Run: headless pygame with SDL's dummy video driver; simulated clock (each Clock.tick advances the game by its frame time, no real sleeping); random seed 0; keys injected as events and as key.get_pressed() state; no mouse input.
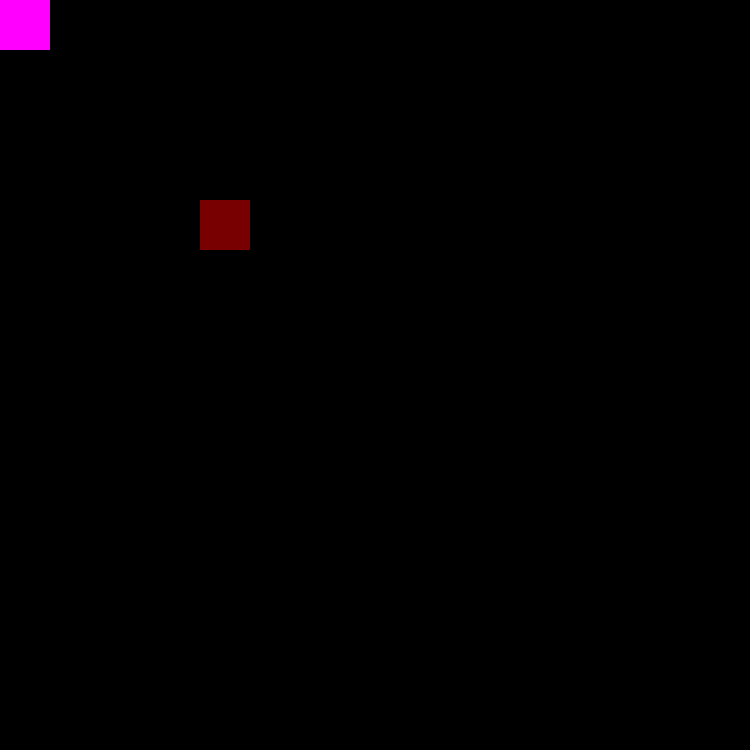
Frame 1 of 4 · flips 1–60 · no input
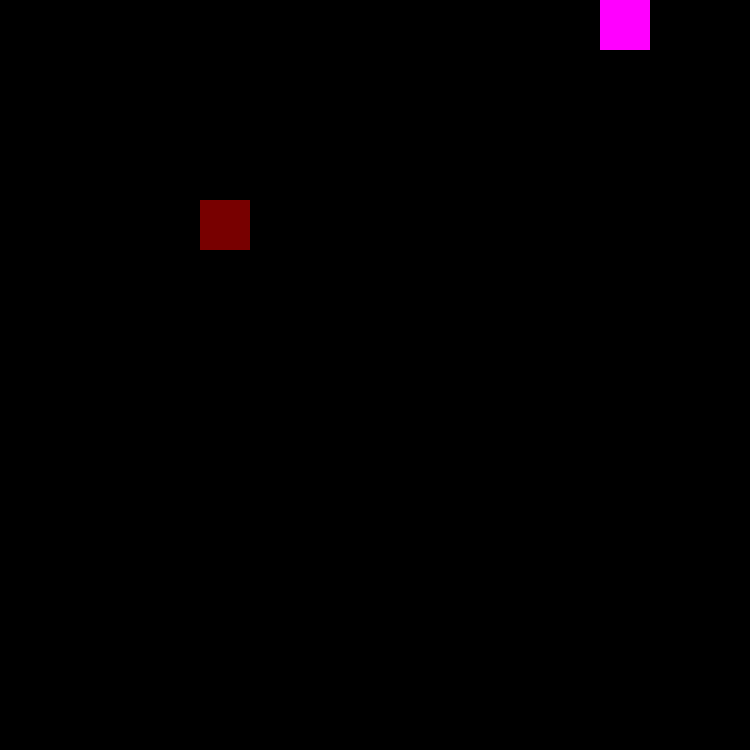
Frame 2 of 4 · flips 61–180 · tapped SPACE, RETURN · held RIGHT (→), D
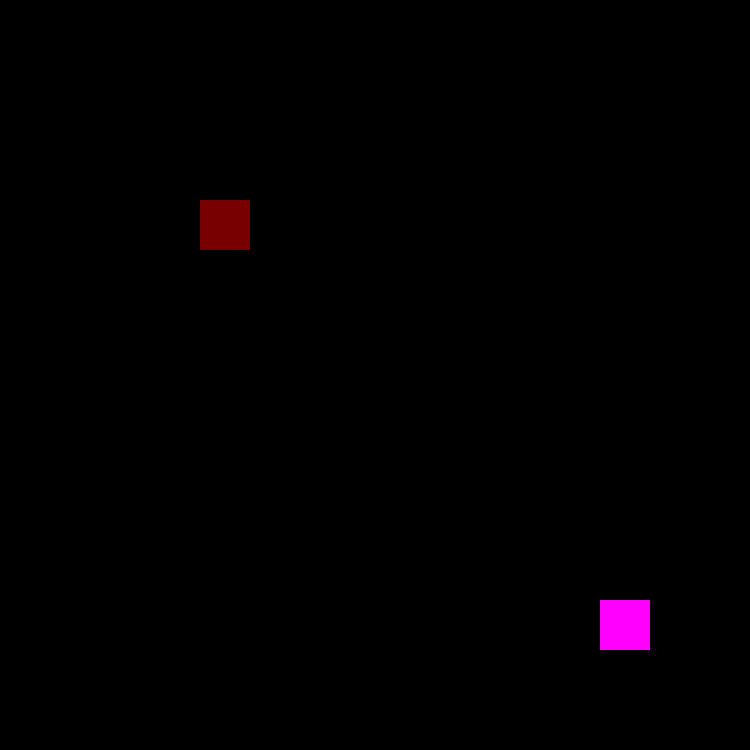
Frame 3 of 4 · flips 181–300 · held DOWN (↓), S
Frame 4 of 4 · flips 301–420 · held LEFT (←), A, UP (↑), W · screen same as frame 2, image omitted

The pygame program that drew these frames:

import pygame
from pygame.locals import *

class Player():
    def __init__(self, pos=(0,0), size=50):
        self.pos = pos
        self.size = size
        '''
        Directions
            1
        4       2
            3
        '''
        self.direction = 1
        self.vertical_movement = True
        self.last_shot_time = 0
        self.shoot_cooldown_time = 1

        

        # TODO Temp DELETE LATER
        self.color = pygame.Color(255,0,255)
        self.surface = self.update_surface()

    def move(self, dir):
        speed = 5
        self.direction = dir
        match dir:
            case 1:
                self.pos = (self.pos[0], self.pos[1] - speed)
            case 2:
                self.pos = (self.pos[0] + speed, self.pos[1])
            case 3:
                self.pos = (self.pos[0], self.pos[1] + speed)
            case 4:
                self.pos = (self.pos[0] - speed, self.pos[1])
    
    def update_surface(self):
        surf = pygame.Surface((self.size, self.size))
        surf.fill(self.color)
        return surf
    
    def draw(self, surface):
        surface.blit(self.surface, self.pos)
        
class Projectile():
    def __init__(self, source):
        self.source = source
        self.long_side_size = 20
        self.speed = 15
        self.is_active = True

        '''
        Directions
            1
        4       2
            3
        '''
        self.direction = source.direction
        match self.direction:
            case 1:
                self.size = (self.long_side_size / 2, self.long_side_size)
                self.pos = (source.pos[0] + source.size / 2 - self.long_side_size / 4, source.pos[1] - self.long_side_size - 1)
            case 2:
                self.size = (self.long_side_size, self.long_side_size / 2)
                self.pos = (source.pos[0] + source.size + 1, source.pos[1] + source.size / 2 - self.long_side_size / 4)
            case 3:
                self.size = (self.long_side_size / 2, self.long_side_size)
                self.pos = (source.pos[0] + source.size / 2 - self.long_side_size / 4, source.pos[1] + source.size + 1)
            case 4:
                self.size = (self.long_side_size, self.long_side_size / 2)
                self.pos = (source.pos[0] - self.long_side_size - 1, source.pos[1] + source.size / 2 - self.long_side_size / 4)

        self.color = pygame.Color(255,255,255)
        self.surface = self.update_surface()

    def move(self):
        match self.direction:
            case 1:
                self.pos = (self.pos[0], self.pos[1] - self.speed)
            case 2:
                self.pos = (self.pos[0] + self.speed, self.pos[1])
            case 3:
                self.pos = (self.pos[0], self.pos[1] + self.speed)
            case 4:
                self.pos = (self.pos[0] - self.speed, self.pos[1])

    
    def update_surface(self):
        surf = pygame.Surface(self.size)
        surf.fill(self.color)
        return surf
    
    def draw(self, surface):
        surface.blit(self.surface, self.pos)

class Wall():
    def __init__(self, pos=(0,0), size=50):
        self.pos = pos
        self.size = (size, size)
        self.is_active = True
        
        self.color = pygame.Color(120,0,0)
        self.surface = self.update_surface()
    
    def update_surface(self):
        surf = pygame.Surface(self.size)
        surf.fill(self.color)
        return surf
    
    def get_hit(self, direction):
        match direction:
            case 1:
                self.size = (self.size[0], self.size[1] - 10)
            case 2:
                self.size = (self.size[0] - 10, self.size[1])
                self.pos = (self.pos[0] + 10, self.pos[1])
            case 3:
                self.size = (self.size[0], self.size[1] - 10)
                self.pos = (self.pos[0], self.pos[1] + 10)
            case 4:
                self.size = (self.size[0] - 10, self.size[1])
        if self.size[0] == 0 or self.size[1] == 0:
            self.is_active = False
        self.surface = self.update_surface()
        
            
    def draw(self, surface):
        surface.blit(self.surface, self.pos)

def check_collission_wall(proj, wall):
    # left wall
    if (proj.pos[0] < wall.pos[0] + wall.size[0]) and (proj.pos[0] + proj.size[0] > wall.pos[0]) and (proj.pos[1] < wall.pos[1] + wall.size[1]) and (proj.pos[1] + proj.size[1] > wall.pos[1]):
        proj.is_active = False
        wall.get_hit(proj.direction)
    #    pass

def handle_movement(player, vertical_movement):
    key_pressed = pygame.key.get_pressed()
    if vertical_movement:
        if key_pressed[K_UP]:
            player.move(1)
        if key_pressed[K_DOWN]:
            player.move(3)
    else:
        if key_pressed[K_RIGHT]:
            player.move(2)
        if key_pressed[K_LEFT]:
            player.move(4)

def main():
    pygame.init()
    pygame.display.set_caption("Tank Game")
    resolution = (750, 750)
    screen = pygame.display.set_mode(resolution)
    screen.fill(pygame.Color(0, 0, 0))

    clock = pygame.time.Clock()
    dt = 0
    
    player = Player()
    

    projectile_list = []
    wall_list = []
    wall_list.append(Wall(pos=(200,200)))

    running = True

    while running:
        # Event Loop
        for event in pygame.event.get():
            if event.type == pygame.QUIT:
                running = False
            elif event.type == pygame.KEYDOWN:
                if event.key in (K_UP, K_DOWN):
                    player.vertical_movement = True
                elif event.key in (K_LEFT, K_RIGHT):
                    player.vertical_movement = False
                elif event.key == K_SPACE:
                    current_time = pygame.time.get_ticks() / 1000
                    if current_time >= player.last_shot_time + player.shoot_cooldown_time:
                        player.last_shot_time = current_time
                        projectile_list.append(Projectile(player))
            
        # TODO: Some game logic
        handle_movement(player, player.vertical_movement)
        for idp, projectile in enumerate(projectile_list):
            for idw, wall in enumerate(wall_list):
                check_collission_wall(projectile, wall)
                if not wall.is_active:
                    del wall_list[idw]
            if not projectile.is_active:
                del projectile_list[idp]
        for projectile in projectile_list:
            projectile.move()
        
        
        
        # Render & Display
        screen.fill(pygame.Color(0,0,0))
        player.draw(screen)
        for wall in wall_list:
            wall.draw(screen)
        for projectile in projectile_list:
            projectile.draw(screen)

        pygame.display.flip()
        dt = clock.tick(24)
    pygame.quit()


if __name__ == "__main__":
    main()
